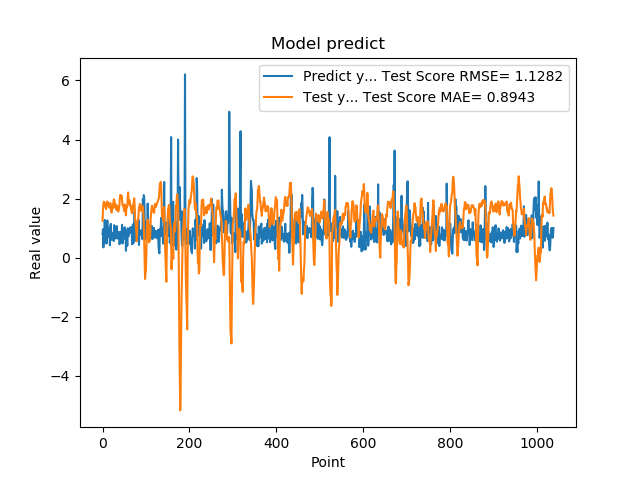

Values plotted in this chart, from the file beside it:
7.976629734039306641e-01, 1.248688052224906198e+00
9.608020186424257592e-01, 1.616794659135993184e+00
3.470349907875061035e-01, 1.816038442147156262e+00
9.546210169792177513e-01, 1.895648888234310325e+00
5.251880288124084473e-01, 1.854072014400144575e+00
1.275226235389709695e+00, 1.858450642907447437e+00
8.723750114440917969e-01, 1.725401788181046836e+00
7.321749925613403320e-01, 1.816314788601463448e+00
7.640249729156494141e-01, 1.643656868248586811e+00
4.752210080623626154e-01, 1.748776498260635748e+00
7.414129972457885742e-01, 1.754025257037789443e+00
1.258002042770385520e+00, 1.902078379376310080e+00
7.274609804153442383e-01, 1.833235301069052081e+00
7.892770171165466309e-01, 1.803759599842421846e+00
6.914690136909484863e-01, 1.831007716902266491e+00
7.093830108642578125e-01, 1.717394141245869754e+00
1.014547944068908691e+00, 1.684183425225737718e+00
4.182830154895783026e-01, 1.816268918456165782e+00
1.002280950546264648e+00, 1.850285361145635576e+00
1.143296003341674805e+00, 1.768953985954760277e+00
6.746559739112854004e-01, 1.586633709517931923e+00
6.009536385536193848e-01, 1.529670890805784111e+00
6.538079977035522461e-01, 1.758523293556327527e+00
7.814120054244995117e-01, 1.652611219385095920e+00
8.469259738922119141e-01, 1.759617615250030020e+00
6.482390165328979492e-01, 1.893753668081084252e+00
5.623700022697448730e-01, 1.970897400140340538e+00
1.099647998809814453e+00, 1.968803956484068252e+00
9.541710019111632191e-01, 1.848173076024176797e+00
6.694499850273132324e-01, 1.700108174005244388e+00
6.464660167694091797e-01, 1.814571535042012407e+00
8.223180174827575684e-01, 1.794340810532532915e+00
8.300920128822326660e-01, 1.615151543923550648e+00
1.067314028739929199e+00, 1.680553404227019820e+00
6.827279925346374512e-01, 1.745707866372773420e+00
6.464239954948425293e-01, 1.618741592757793057e+00
6.881093978881835938e-01, 1.561649956266000228e+00
6.500350236892700195e-01, 1.585984210006688988e+00
8.693690299987792969e-01, 1.667310205443340410e+00
4.518609941005706787e-01, 1.810680607683067489e+00
4.952389895915984552e-01, 2.032413254127172220e+00
6.850870251655578613e-01, 2.126595504302950967e+00
8.653740286827087402e-01, 2.102452011939043519e+00
7.400469779968261719e-01, 2.011480537736606067e+00
8.204330205917358398e-01, 2.094692372627680932e+00
1.108605027198791504e+00, 1.975696391226765325e+00
4.751499891281127930e-01, 1.781086433491687826e+00
9.457899928092955433e-01, 1.759570904708585681e+00
7.877500057220458984e-01, 1.729470598611140053e+00
9.367713332176208496e-01, 1.659476095018945774e+00
6.470239758491516113e-01, 1.579070838995217940e+00
1.029777050018310325e+00, 1.802453627510472334e+00
9.328820109367371716e-01, 1.608506756395863269e+00
7.528370022773742676e-01, 1.537567473484853453e+00
2.307340055704117099e-01, 1.430265676939392439e+00
8.772729635238647461e-01, 1.729539277872950587e+00
7.876309752464294434e-01, 1.695378188532472796e+00
3.992269933223724365e-01, 1.744047320748359553e+00
9.923512339591979980e-01, 2.031907030408714121e+00
7.200859785079956055e-01, 2.207322815669207294e+00
7.269890308380126953e-01, 1.848588915478215355e+00
... 979 more rows
